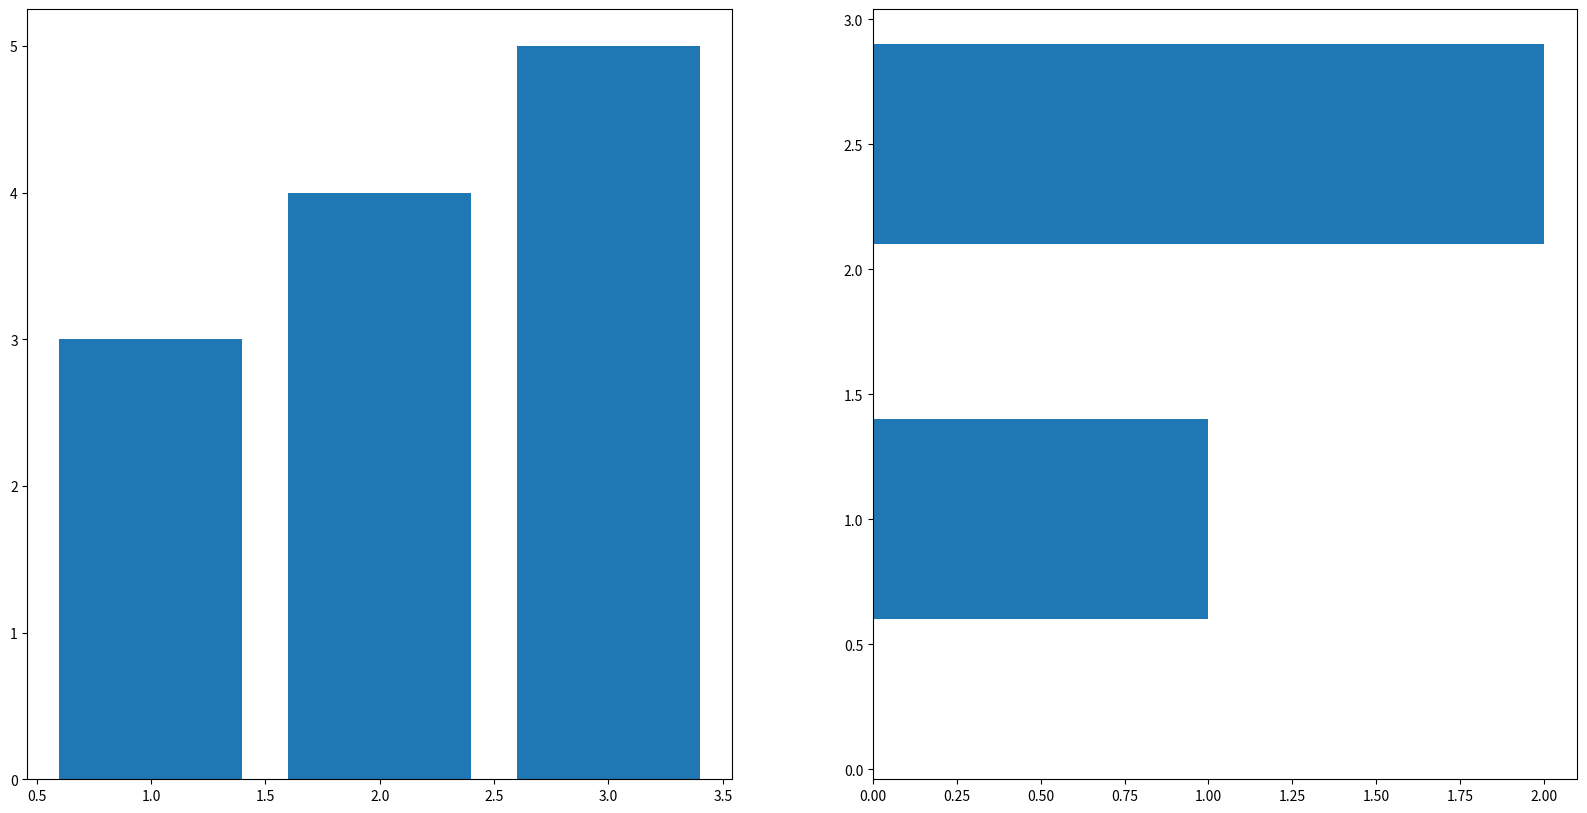

Write Python code to recreate this figure.
# Import `pyplot` from `matplotlib`
import matplotlib.pyplot as plt

# Initialize the plot
fig = plt.figure(figsize=(20,10))
ax1 = fig.add_subplot(121)
ax2 = fig.add_subplot(122)

# or replace the three lines of code above by the following line:
#fig, (ax1, ax2) = plt.subplots(1,2, figsize=(20,10))

# Plot the data
ax1.bar([1,2,3],[3,4,5])
ax2.barh([0.5,1,2.5],[0,1,2])

# Show the plot
plt.show()